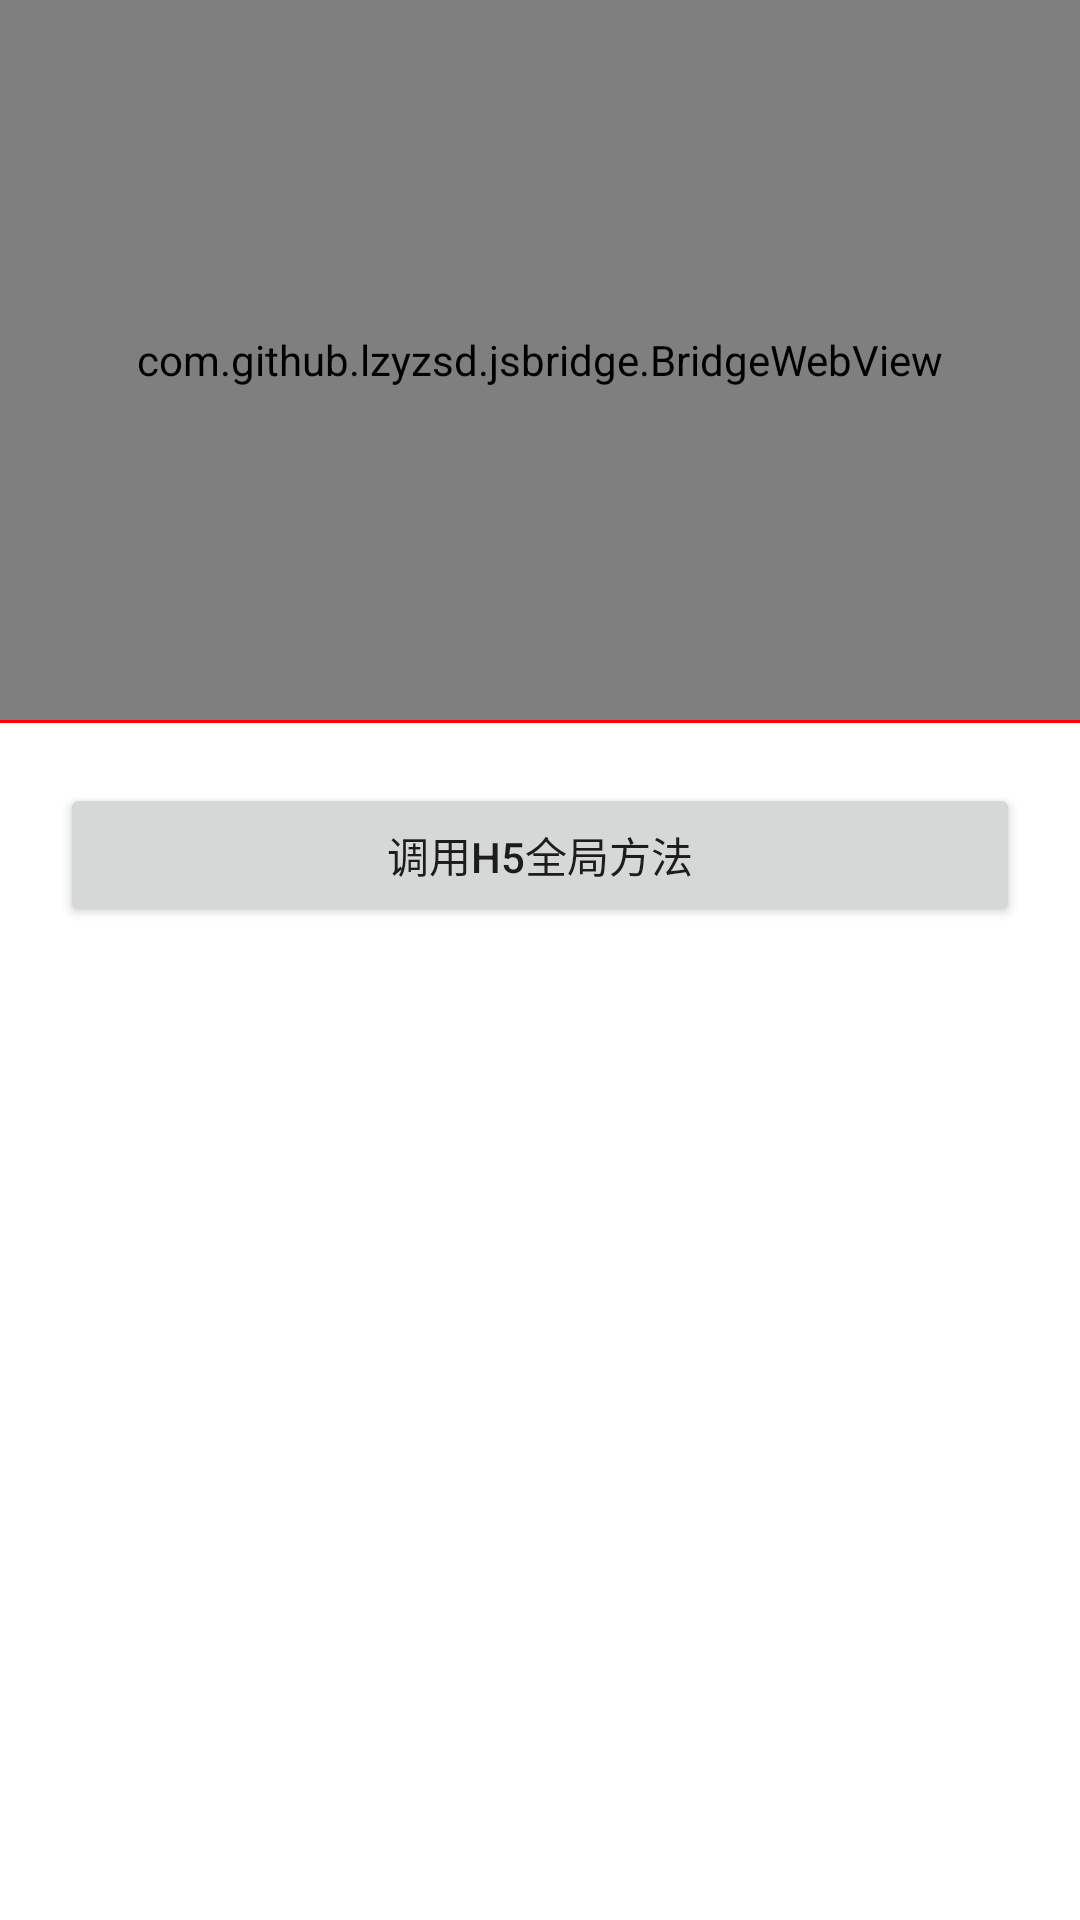

Here is an Android app screen rendered from its layout file. Give the layout XML and the strings, colors and styles it references.
<!-- AndroidManifest.xml: application theme Theme.AndroidBridgeandPermissionsExample -->
<!-- res/layout/activity_bridge.xml -->
<?xml version="1.0" encoding="utf-8"?>
<LinearLayout xmlns:android="http://schemas.android.com/apk/res/android"
    android:layout_width="match_parent"
    android:layout_height="match_parent"
    android:orientation="vertical">

    <com.github.lzyzsd.jsbridge.BridgeWebView
        android:id="@+id/bridge_webview"
        android:layout_width="match_parent"
        android:layout_height="240dp" />

    <View
        android:layout_width="match_parent"
        android:layout_height="1dp"
        android:background="#f00" />

    <LinearLayout
        android:layout_width="match_parent"
        android:layout_height="match_parent"
        android:orientation="vertical"
        android:padding="20dp">

        <Button
            android:id="@+id/invoke_h5_func"
            android:layout_width="match_parent"
            android:layout_height="wrap_content"
            android:text="调用H5全局方法" />

    </LinearLayout>

</LinearLayout>
<!-- resources referenced by this layout -->
<resources>
  <style name="Theme.AndroidBridgeandPermissionsExample" parent="Theme.MaterialComponents.DayNight.DarkActionBar">
          
          <item name="colorPrimary">@color/purple_500</item>
          <item name="colorPrimaryVariant">@color/purple_700</item>
          <item name="colorOnPrimary">@color/white</item>
          
          <item name="colorSecondary">@color/teal_200</item>
          <item name="colorSecondaryVariant">@color/teal_700</item>
          <item name="colorOnSecondary">@color/black</item>
          
          <item name="android:statusBarColor">?attr/colorPrimaryVariant</item>
          
      </style>
  <color name="purple_500">#FF6200EE</color>
  <color name="purple_700">#FF3700B3</color>
  <color name="white">#FFFFFFFF</color>
  <color name="teal_200">#FF03DAC5</color>
  <color name="teal_700">#FF018786</color>
  <color name="black">#FF000000</color>
</resources>
